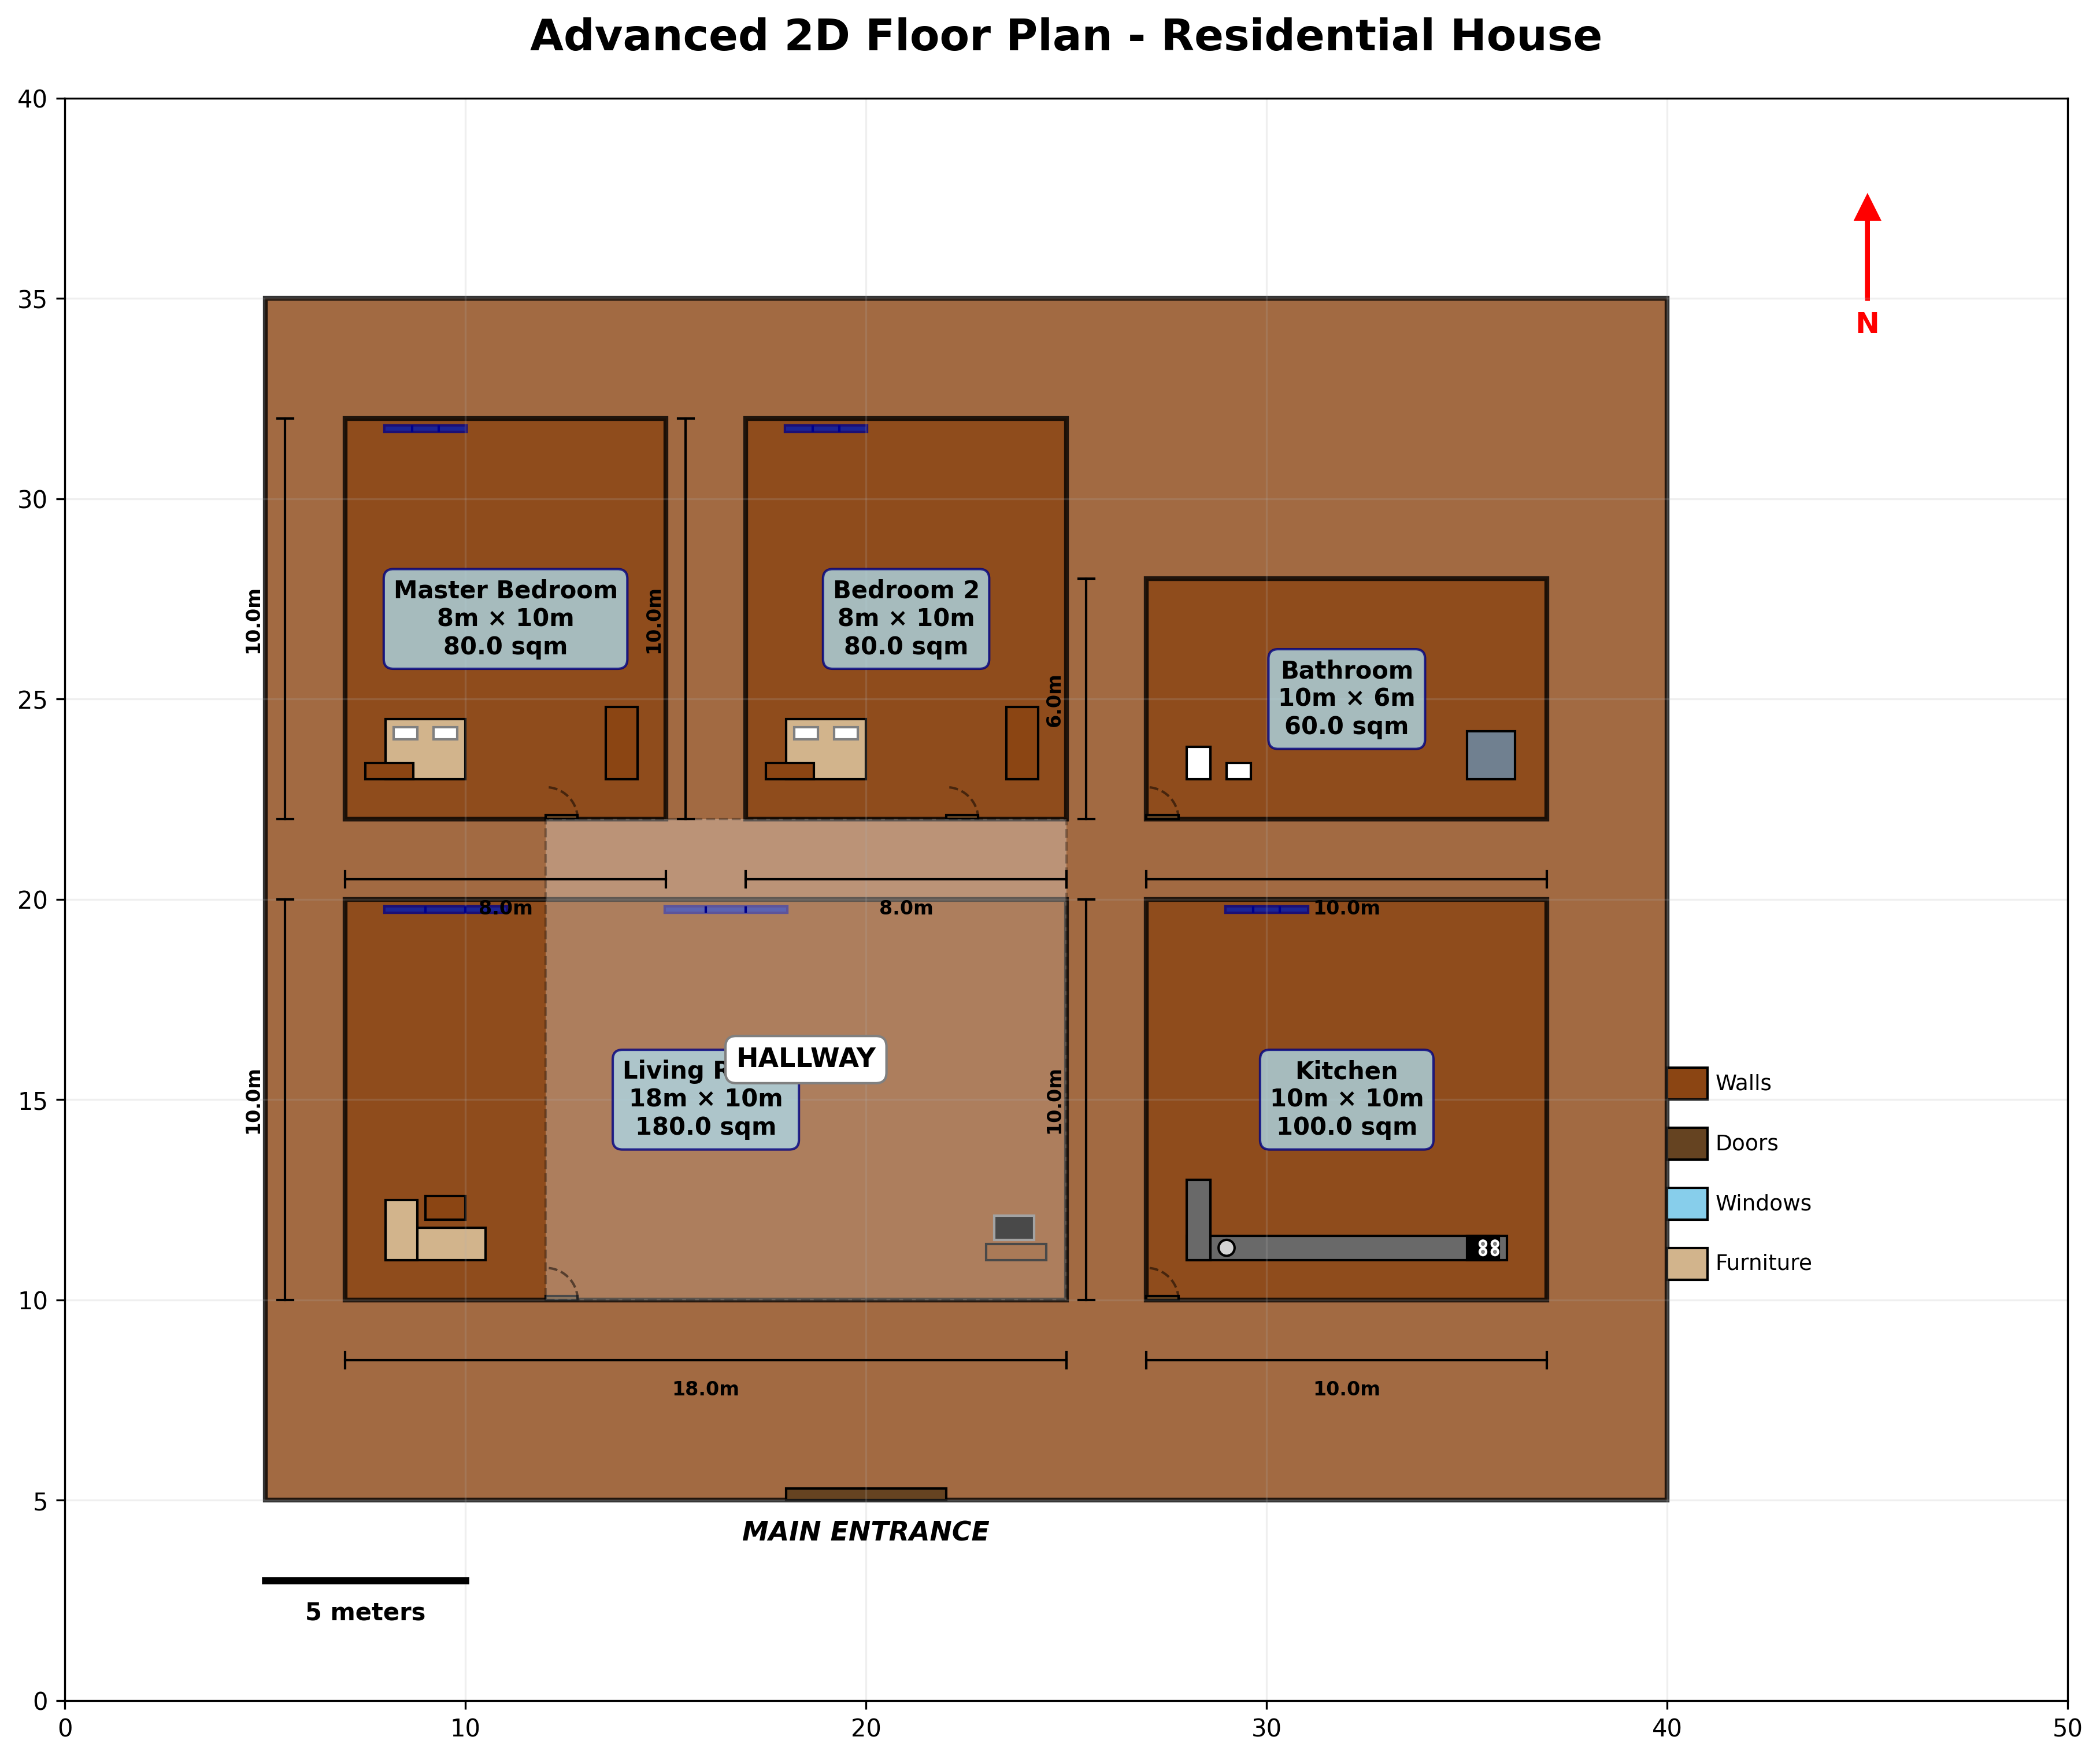

Source code (Python):
import matplotlib.pyplot as plt
import matplotlib.patches as patches
from matplotlib.patches import Rectangle, Circle, FancyBboxPatch, Polygon
import numpy as np
from reportlab.pdfgen import canvas
from reportlab.lib.pagesizes import letter, A4
from reportlab.lib.units import inch
from reportlab.lib import colors
from reportlab.platypus import SimpleDocTemplate, Table, TableStyle, Paragraph, Spacer, Image
from reportlab.lib.styles import getSampleStyleSheet
import json
import os

class AdvancedFloorPlanGenerator:
    def __init__(self):
        self.fig, self.ax = plt.subplots(figsize=(16, 12))
        self.ax.set_aspect('equal')
        self.ax.set_xlim(0, 50)
        self.ax.set_ylim(0, 40)
        self.ax.grid(True, alpha=0.2)
        self.ax.set_title('Advanced 2D Floor Plan - Residential House', 
                         fontsize=18, fontweight='bold', pad=20)
        self.room_data = {}  # This will store all room information
        
    def draw_wall(self, x, y, width, height, thickness=0.3, color='#8B4513', style='solid'):
        """Draw walls with specified thickness and style"""
        wall = Rectangle((x, y), width, height, 
                        facecolor=color, 
                        edgecolor='black',
                        linewidth=2,
                        linestyle=style,
                        alpha=0.8)
        self.ax.add_patch(wall)
        
    def draw_door(self, x, y, width, direction='horizontal'):
        """Draw detailed doors with swing direction"""
        if direction == 'horizontal':
            door = Rectangle((x, y), width, 0.1, 
                           facecolor='#654321', edgecolor='black', linewidth=1)
            self.ax.add_patch(door)
            # Door swing arc
            swing_angle = np.linspace(0, 90, 30)
            swing_x = x + width * np.cos(np.radians(swing_angle))
            swing_y = y + width * np.sin(np.radians(swing_angle))
            self.ax.plot(swing_x, swing_y, 'k--', alpha=0.5, linewidth=1)
        else:
            door = Rectangle((x, y), 0.1, width, 
                           facecolor='#654321', edgecolor='black', linewidth=1)
            self.ax.add_patch(door)
            
    def draw_window(self, x, y, width, height=0.1):
        """Draw detailed windows"""
        window = Rectangle((x, y), width, height,
                         facecolor='#87CEEB', edgecolor='darkblue', 
                         linewidth=2, alpha=0.8)
        self.ax.add_patch(window)
        # Window divisions
        divisions = 3
        for i in range(1, divisions):
            div_x = x + (width / divisions) * i
            self.ax.plot([div_x, div_x], [y, y + height], 'darkblue', linewidth=1)
        
    def draw_room(self, x, y, width, height, room_name, room_type, 
                  door_positions=None, window_positions=None):
        """Draw a room with enhanced features"""
        # Store room data for reporting
        self.room_data[room_name] = {
            'type': room_type,
            'position': (x, y),
            'dimensions': (width, height),
            'area': width * height,
            'doors': len(door_positions) if door_positions else 0,
            'windows': len(window_positions) if window_positions else 0
        }
        
        # Draw walls
        self.draw_wall(x, y, width, height)
        
        # Draw doors
        if door_positions:
            for door_x, door_y, door_width, direction in door_positions:
                self.draw_door(door_x, door_y, door_width, direction)
            
        # Draw windows
        if window_positions:
            for win_x, win_y, win_width in window_positions:
                self.draw_window(win_x, win_y, win_width)
        
        # Add room label with background
        self.ax.text(x + width/2, y + height/2, f"{room_name}\n{width}m × {height}m\n{width*height:.1f} sqm", 
                    ha='center', va='center', fontsize=10, fontweight='bold',
                    bbox=dict(boxstyle="round,pad=0.4", facecolor='lightblue', 
                             edgecolor='navy', alpha=0.8))
        
        # Add dimensions
        self.add_dimensions(x, y, width, height)
    
    def add_dimensions(self, x, y, width, height):
        """Add detailed dimension lines"""
        # Horizontal dimension
        dim_y = y - 1.5
        self.ax.plot([x, x + width], [dim_y, dim_y], 'k-', lw=1)
        self.ax.plot([x, x], [dim_y - 0.2, dim_y + 0.2], 'k-', lw=1)
        self.ax.plot([x + width, x + width], [dim_y - 0.2, dim_y + 0.2], 'k-', lw=1)
        self.ax.text(x + width/2, dim_y - 0.5, f'{width:.1f}m', 
                    ha='center', va='top', fontsize=8, fontweight='bold')
        
        # Vertical dimension
        dim_x = x - 1.5
        self.ax.plot([dim_x, dim_x], [y, y + height], 'k-', lw=1)
        self.ax.plot([dim_x - 0.2, dim_x + 0.2], [y, y], 'k-', lw=1)
        self.ax.plot([dim_x - 0.2, dim_x + 0.2], [y + height, y + height], 'k-', lw=1)
        self.ax.text(dim_x - 0.8, y + height/2, f'{height:.1f}m', 
                    ha='center', va='center', fontsize=8, fontweight='bold', rotation=90)
    
    def draw_advanced_furniture(self, room_type, x, y, width, height):
        """Draw enhanced furniture with more details"""
        furniture_color = '#D2B48C'
        dark_wood = '#8B4513'
        
        if room_type == "Bedroom":
            # Bed with pillows
            bed = Rectangle((x + 1, y + 1), 2, 1.5, facecolor=furniture_color, 
                          edgecolor='black', linewidth=1)
            self.ax.add_patch(bed)
            
            # Pillows
            pillow1 = Rectangle((x + 1.2, y + 2), 0.6, 0.3, facecolor='white', edgecolor='gray')
            pillow2 = Rectangle((x + 2.2, y + 2), 0.6, 0.3, facecolor='white', edgecolor='gray')
            self.ax.add_patch(pillow1)
            self.ax.add_patch(pillow2)
            
            # Wardrobe
            wardrobe = Rectangle((x + width - 1.5, y + 1), 0.8, 1.8, 
                               facecolor=dark_wood, edgecolor='black')
            self.ax.add_patch(wardrobe)
            
            # Dresser
            dresser = Rectangle((x + 0.5, y + 1), 1.2, 0.4, facecolor=dark_wood, edgecolor='black')
            self.ax.add_patch(dresser)
            
        elif room_type == "Living Room":
            # Sectional Sofa
            sofa_main = Rectangle((x + 1, y + 1), 2.5, 0.8, facecolor=furniture_color, edgecolor='black')
            sofa_side = Rectangle((x + 1, y + 1), 0.8, 1.5, facecolor=furniture_color, edgecolor='black')
            self.ax.add_patch(sofa_main)
            self.ax.add_patch(sofa_side)
            
            # Coffee Table
            table = Rectangle((x + 2, y + 2), 1, 0.6, facecolor=dark_wood, edgecolor='black')
            self.ax.add_patch(table)
            
            # TV Stand with TV
            tv_stand = Rectangle((x + width - 2, y + 1), 1.5, 0.4, facecolor=dark_wood, edgecolor='black')
            tv = Rectangle((x + width - 1.8, y + 1.5), 1, 0.6, facecolor='black', edgecolor='gray')
            self.ax.add_patch(tv_stand)
            self.ax.add_patch(tv)
            
        elif room_type == "Kitchen":
            # L-shaped counter
            counter1 = Rectangle((x + 1, y + 1), width - 2, 0.6, facecolor='#696969', edgecolor='black')
            counter2 = Rectangle((x + 1, y + 1), 0.6, 2, facecolor='#696969', edgecolor='black')
            self.ax.add_patch(counter1)
            self.ax.add_patch(counter2)
            
            # Sink
            sink = Circle((x + 2, y + 1.3), 0.2, facecolor='lightgray', edgecolor='black')
            self.ax.add_patch(sink)
            
            # Stove with burners
            stove = Rectangle((x + width - 2, y + 1), 0.8, 0.6, facecolor='black', edgecolor='black')
            self.ax.add_patch(stove)
            for i in range(2):
                for j in range(2):
                    burner = Circle((x + width - 1.6 + i*0.3, y + 1.2 + j*0.2), 0.08, 
                                  facecolor='gray', edgecolor='white')
                    self.ax.add_patch(burner)
                    
        elif room_type == "Bathroom":
            # Toilet
            toilet = Rectangle((x + 1, y + 1), 0.6, 0.8, facecolor='white', edgecolor='black')
            self.ax.add_patch(toilet)
            
            # Sink
            sink = Rectangle((x + 2, y + 1), 0.6, 0.4, facecolor='white', edgecolor='black')
            self.ax.add_patch(sink)
            
            # Shower
            shower = Rectangle((x + width - 2, y + 1), 1.2, 1.2, facecolor='#708090', edgecolor='black')
            self.ax.add_patch(shower)
    
    def create_advanced_floor_plan(self):
        """Create enhanced floor plan with more details"""
        
        # Main structure
        main_width, main_height = 35, 30
        self.draw_wall(5, 5, main_width, main_height, thickness=0.3)
        
        # Bedroom 1 (Master Bedroom)
        self.draw_room(7, 22, 8, 10, "Master Bedroom", "Bedroom",
                      door_positions=[(12, 22, 0.8, 'horizontal')],
                      window_positions=[(8, 31.7, 2)])
        self.draw_advanced_furniture("Bedroom", 7, 22, 8, 10)
        
        # Bedroom 2
        self.draw_room(17, 22, 8, 10, "Bedroom 2", "Bedroom",
                      door_positions=[(22, 22, 0.8, 'horizontal')],
                      window_positions=[(18, 31.7, 2)])
        self.draw_advanced_furniture("Bedroom", 17, 22, 8, 10)
        
        # Bathroom
        self.draw_room(27, 22, 10, 6, "Bathroom", "Bathroom",
                      door_positions=[(27, 22, 0.8, 'horizontal')])
        self.draw_advanced_furniture("Bathroom", 27, 22, 10, 6)
        
        # Living Room
        self.draw_room(7, 10, 18, 10, "Living Room", "Living Room",
                      door_positions=[(12, 10, 0.8, 'horizontal')],
                      window_positions=[(8, 19.7, 3), (15, 19.7, 3)])
        self.draw_advanced_furniture("Living Room", 7, 10, 18, 10)
        
        # Kitchen
        self.draw_room(27, 10, 10, 10, "Kitchen", "Kitchen",
                      door_positions=[(27, 10, 0.8, 'horizontal')],
                      window_positions=[(29, 19.7, 2)])
        self.draw_advanced_furniture("Kitchen", 27, 10, 10, 10)
        
        # Hallway
        hallway = Rectangle((12, 10), 13, 12, 
                          facecolor='#F5F5F5', edgecolor='black', alpha=0.3, linestyle='--')
        self.ax.add_patch(hallway)
        self.ax.text(18.5, 16, 'HALLWAY', ha='center', va='center', fontsize=11, fontweight='bold',
                    bbox=dict(boxstyle="round,pad=0.4", facecolor='white', edgecolor='gray'))
        
        # Main entrance
        entrance = Rectangle((18, 5), 4, 0.3, facecolor='#654321', edgecolor='black')
        self.ax.add_patch(entrance)
        self.ax.text(20, 4.5, 'MAIN ENTRANCE', ha='center', va='top', 
                    fontsize=11, fontweight='bold', style='italic')
        
        # Add scale and north arrow
        self.add_scale_and_arrow()
        
        # Add legend
        self.add_legend()
    
    def add_scale_and_arrow(self):
        """Add scale bar and north arrow"""
        # Scale bar
        scale_length = 5
        self.ax.plot([5, 5 + scale_length], [3, 3], 'k-', lw=3)
        self.ax.text(7.5, 2.5, f'{scale_length} meters', ha='center', va='top', 
                    fontsize=10, fontweight='bold')
        
        # North arrow
        arrow_x, arrow_y = 45, 35
        self.ax.arrow(arrow_x, arrow_y, 0, 2, head_width=0.5, head_length=0.5, 
                     fc='red', ec='red', linewidth=2)
        self.ax.text(arrow_x, arrow_y - 1, 'N', ha='center', va='bottom', 
                    fontsize=12, fontweight='bold', color='red')
    
    def add_legend(self):
        """Add a legend to the floor plan"""
        legend_elements = [
            ('Walls', '#8B4513'),
            ('Doors', '#654321'),
            ('Windows', '#87CEEB'),
            ('Furniture', '#D2B48C')
        ]
        
        legend_x, legend_y = 40, 15
        for i, (label, color) in enumerate(legend_elements):
            self.ax.add_patch(Rectangle((legend_x, legend_y - i*1.5), 1, 0.8, 
                                      facecolor=color, edgecolor='black'))
            self.ax.text(legend_x + 1.2, legend_y - i*1.5 + 0.4, label, 
                        ha='left', va='center', fontsize=9)
    
    def generate_room_data_json(self):
        """Generate JSON data for room specifications and return the data"""
        total_area = sum(room['area'] for room in self.room_data.values())
        
        spec_data = {
            "project": "Advanced Residential Floor Plan",
            "total_area_sqm": total_area,
            "room_count": len(self.room_data),
            "rooms": self.room_data,
            "specifications": {
                "wall_thickness": "0.3m",
                "ceiling_height": "2.7m",
                "floor_material": "Hardwood & Tile",
                "window_type": "Double-glazed",
                "door_type": "Solid core"
            }
        }
        
        with open('room_specifications.json', 'w') as f:
            json.dump(spec_data, f, indent=2)
        
        print("Room specifications JSON generated: room_specifications.json")
        return spec_data  # Return the data, not just the filename
    
    def get_room_data(self):
        """Get the room data dictionary"""
        return self.room_data
    
    def save_as_pdf(self, filename='advanced_floor_plan.pdf'):
        """Save the floor plan as high-quality PDF"""
        plt.savefig(filename, dpi=300, bbox_inches='tight', format='pdf')
        print(f"Advanced PDF saved as {filename}")
    
    def show_plan(self):
        """Display the floor plan"""
        plt.tight_layout()
        plt.show()

def create_professional_pdf_report(room_data):
    """Create a professional PDF report with multiple pages"""
    doc = SimpleDocTemplate("professional_floor_plan_report.pdf", pagesize=A4)
    styles = getSampleStyleSheet()
    story = []
    
    # Title
    title = Paragraph("PROFESSIONAL FLOOR PLAN REPORT", styles['Title'])
    story.append(title)
    story.append(Spacer(1, 12))
    
    # Project Overview
    overview = Paragraph("Project Overview", styles['Heading2'])
    story.append(overview)
    
    # Calculate total area from room data
    total_area = sum(room_info['area'] for room_info in room_data.values())
    
    overview_text = f"""
    This professional floor plan represents a modern residential house with optimal space utilization.
    Total Built-up Area: <b>{total_area:.1f} square meters</b>
    Number of Rooms: <b>{len(room_data)}</b>
    Designed for: <b>Family Living</b>
    """
    story.append(Paragraph(overview_text, styles['Normal']))
    story.append(Spacer(1, 12))
    
    # Room Specifications Table
    room_table_data = [['Room', 'Type', 'Dimensions', 'Area (sqm)', 'Doors', 'Windows']]
    for room_name, data in room_data.items():
        room_table_data.append([
            room_name,
            data['type'],
            f"{data['dimensions'][0]}m × {data['dimensions'][1]}m",
            f"{data['area']:.1f}",
            str(data['doors']),
            str(data['windows'])
        ])
    
    room_table = Table(room_table_data)
    room_table.setStyle(TableStyle([
        ('BACKGROUND', (0, 0), (-1, 0), colors.grey),
        ('TEXTCOLOR', (0, 0), (-1, 0), colors.whitesmoke),
        ('ALIGN', (0, 0), (-1, -1), 'CENTER'),
        ('FONTNAME', (0, 0), (-1, 0), 'Helvetica-Bold'),
        ('FONTSIZE', (0, 0), (-1, 0), 12),
        ('BOTTOMPADDING', (0, 0), (-1, 0), 12),
        ('BACKGROUND', (0, 1), (-1, -1), colors.beige),
        ('GRID', (0, 0), (-1, -1), 1, colors.black)
    ]))
    story.append(room_table)
    story.append(Spacer(1, 20))
    
    # Features
    features = Paragraph("Key Features", styles['Heading2'])
    story.append(features)
    feature_text = """
    • Optimal room placement for natural light
    • Efficient circulation with central hallway
    • Master bedroom with ensuite bathroom proximity
    • Open living area concept
    • Modern kitchen layout with ample workspace
    • Proper ventilation and window placement
    • Furniture-optimized room dimensions
    """
    story.append(Paragraph(feature_text, styles['Normal']))
    
    # Additional Specifications
    specs = Paragraph("Technical Specifications", styles['Heading2'])
    story.append(specs)
    specs_text = f"""
    • Total Area: {total_area:.1f} sqm
    • Number of Bedrooms: {sum(1 for room in room_data.values() if room['type'] == 'Bedroom')}
    • Number of Bathrooms: {sum(1 for room in room_data.values() if room['type'] == 'Bathroom')}
    • Living Areas: {sum(1 for room in room_data.values() if room['type'] in ['Living Room', 'Kitchen'])}
    • Average Room Size: {total_area/len(room_data):.1f} sqm
    """
    story.append(Paragraph(specs_text, styles['Normal']))
    
    doc.build(story)
    print("Professional PDF report created: professional_floor_plan_report.pdf")

def main():
    """Main function to generate advanced floor plan"""
    print("🚀 Generating Advanced 2D Floor Plan...")
    
    # Create advanced floor plan
    generator = AdvancedFloorPlanGenerator()
    generator.create_advanced_floor_plan()
    
    # Get room data directly from the generator
    room_data = generator.get_room_data()
    
    # Generate room data JSON (this also returns the data)
    json_data = generator.generate_room_data_json()
    
    # Save outputs
    generator.save_as_pdf('advanced_floor_plan.pdf')
    plt.savefig('advanced_floor_plan.png', dpi=300, bbox_inches='tight')
    
    # Create professional report using the room data
    create_professional_pdf_report(room_data)
    
    # Show the plan
    generator.show_plan()
    
    print("\n" + "="*60)
    print("🎉 ENHANCED FILES GENERATED:")
    print("="*60)
    print("1. 📄 advanced_floor_plan.pdf - Enhanced floor plan with details")
    print("2. 🖼️  advanced_floor_plan.png - High-resolution image")
    print("3. 📊 professional_floor_plan_report.pdf - Professional report")
    print("4. 📋 room_specifications.json - Room data in JSON format")
    print("="*60)
    print("✨ Features included:")
    print("   • Detailed furniture with textures")
    print("   • Dimension arrows and labels")
    print("   • North arrow and scale bar")
    print("   • Professional legend")
    print("   • Room area calculations")
    print("   • JSON data export")
    print("="*60)

if __name__ == "__main__":
    main()